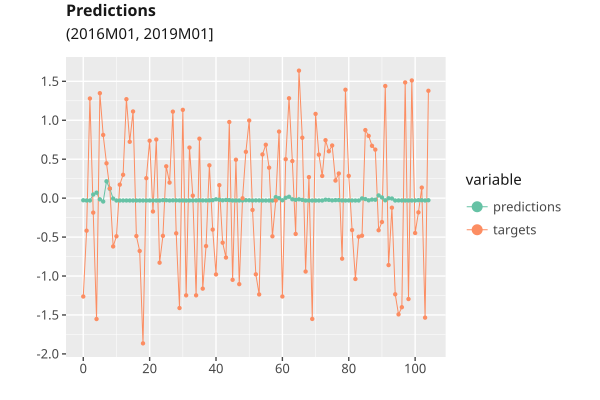

The file beside this chart, header and first rows:
, predictions, targets
0, -0.02734, -1.263
1, -0.03021, -0.4178
2, -0.03021, 1.28
3, 0.04659, -0.1859
4, 0.07031, -1.552
5, -0.01522, 1.348
6, -0.0433, 0.8112
7, 0.2166, 0.4473
8, 0.1202, 0.1244
9, -0.005644, -0.6204
10, -0.03018, -0.4897
11, -0.03017, 0.1728
12, -0.0302, 0.2995
13, -0.0301, 1.271
14, -0.03012, 0.7235
15, -0.03021, 1.113
16, -0.03017, -0.4869
17, -0.03018, -0.6783
18, -0.03021, -1.865
19, -0.03021, 0.2563
20, -0.0302, 0.7374
21, -0.0302, -0.1714
22, -0.03019, 0.7527
23, -0.03019, -0.8288
24, -0.02579, -0.4844
25, -0.02688, 0.4087
26, -0.03001, 0.1996
27, -0.02816, 1.111
28, -0.02853, -0.4517
29, -0.02938, -1.411
30, -0.02957, 1.134
31, -0.03018, -1.248
32, -0.02967, 0.6492
33, -0.02977, 0.03162
34, -0.02919, -1.248
35, -0.02779, 0.7635
36, -0.02902, -1.162
37, -0.02955, -0.6155
38, -0.0284, 0.4213
39, -0.02622, -0.4037
40, -0.01503, -0.9795
41, -0.02053, 0.1667
42, -0.02777, -0.572
43, -0.02323, -0.7628
44, -0.02533, 0.9778
45, -0.02984, -1.049
46, -0.02969, 0.4935
47, -0.02996, -1.104
48, -0.03001, -0.002075
49, -0.02635, 0.5945
50, -0.02758, 0.9971
51, -0.02997, -0.1517
52, -0.02856, -0.9783
53, -0.02887, -1.237
54, -0.03021, 0.5611
55, -0.0302, 0.6854
56, -0.03021, 0.3912
57, -0.03021, -0.4904
58, 0.0129, -0.03042
59, -0.0003584, 0.8548
... 45 more rows
